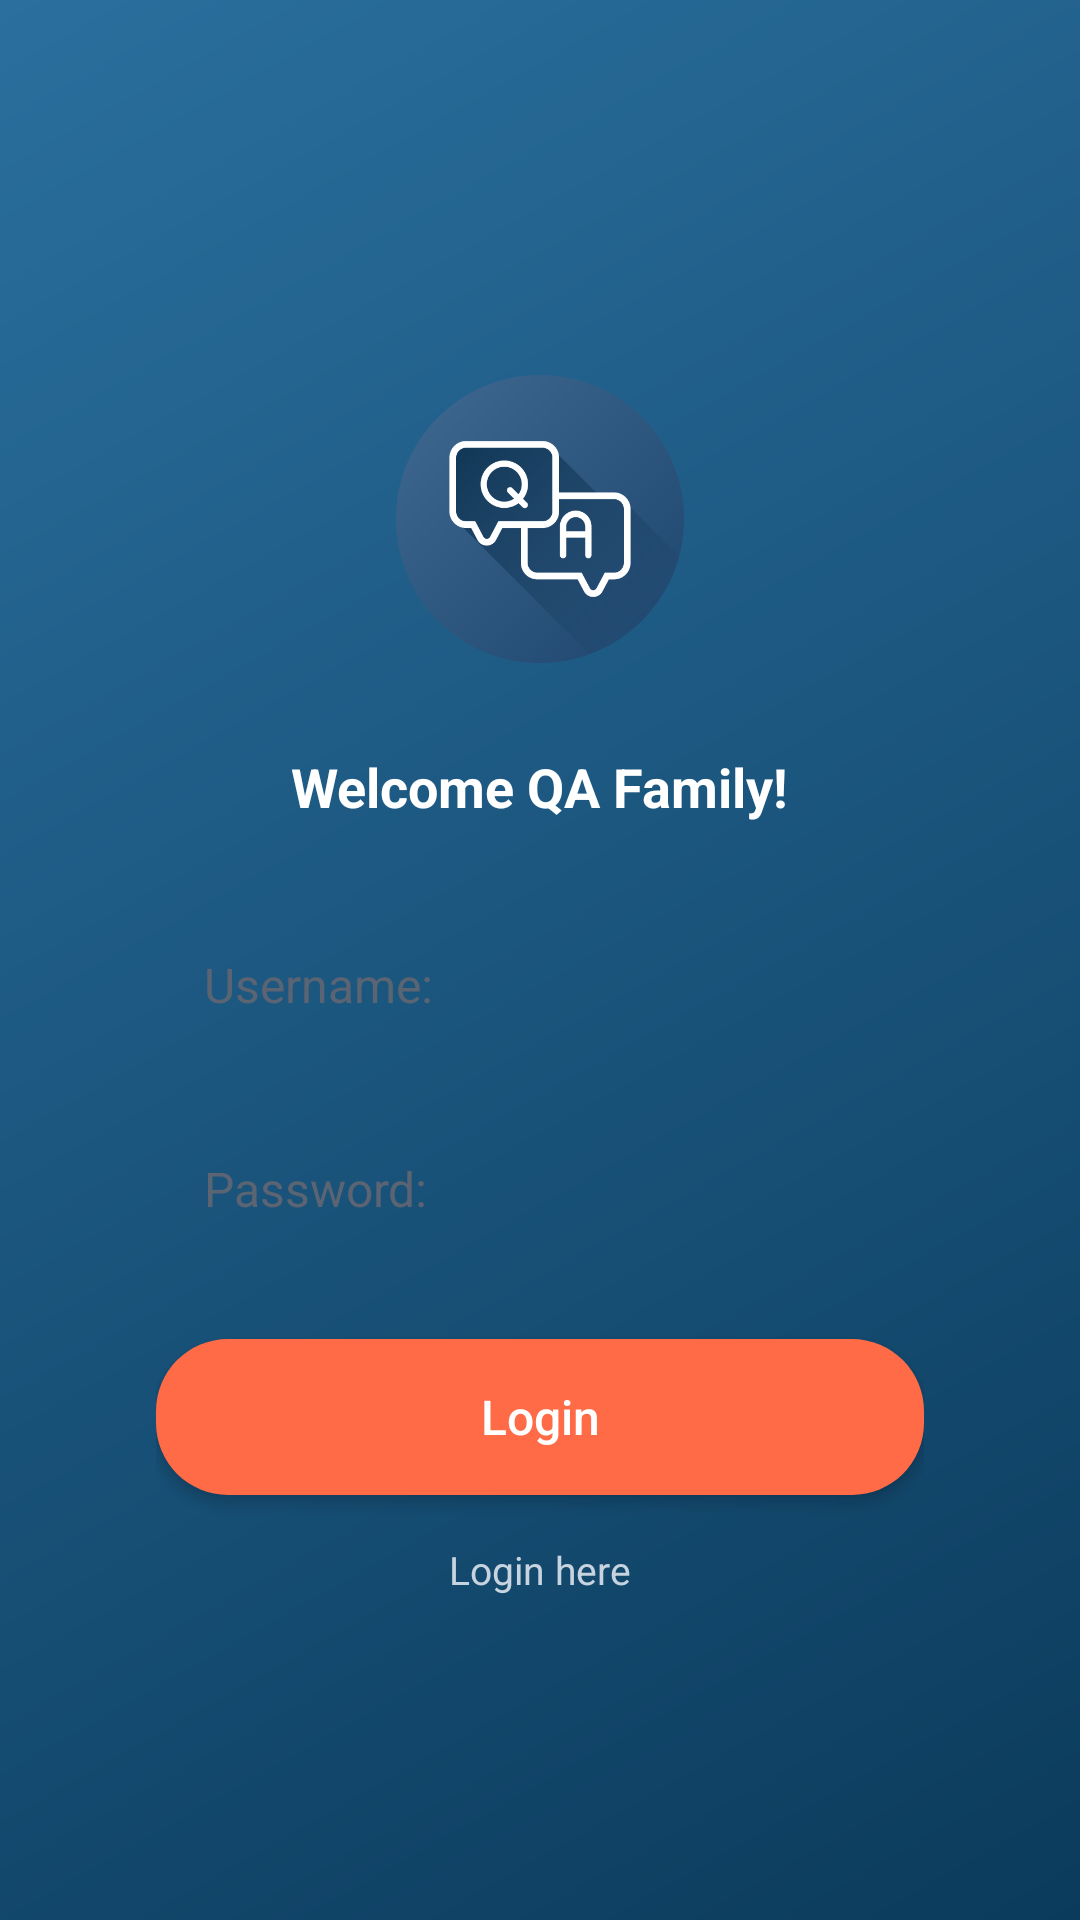

This screen was rendered from an Android layout file. Write that file and the resources it references.
<!-- AndroidManifest.xml: application theme Theme.TestApplication -->
<!-- res/layout/activity_login.xml -->
<?xml version="1.0" encoding="utf-8"?>
<RelativeLayout xmlns:android="http://schemas.android.com/apk/res/android"
    xmlns:app="http://schemas.android.com/apk/res-auto"
    xmlns:tools="http://schemas.android.com/tools"
    android:id="@+id/home_layout"
    android:layout_width="match_parent"
    android:layout_height="match_parent"
    android:background="@drawable/login_background"
    android:focusableInTouchMode="true"
    android:padding="24dp"
    tools:context=".LoginActivity">

    <LinearLayout
        android:id="@+id/login_card"
        android:layout_width="match_parent"
        android:layout_height="wrap_content"
        android:layout_centerInParent="true"
        android:background="@drawable/card_overlay"
        android:elevation="8dp"
        android:orientation="vertical"
        android:padding="28dp">

        <ImageView
            android:id="@+id/imageView5"
            android:layout_width="96dp"
            android:layout_height="130dp"
            android:layout_gravity="center_horizontal"
            app:srcCompat="@drawable/qa_logo" />

        <TextView
            android:layout_width="wrap_content"
            android:layout_height="wrap_content"
            android:layout_gravity="center_horizontal"
            android:layout_marginTop="12dp"
            android:text="@string/welcome_qa_family"
            android:textColor="@color/text_on_dark_primary"
            android:textSize="18sp"
            android:textStyle="bold" />

        <EditText
            android:id="@+id/username"
            android:layout_width="match_parent"
            android:layout_height="52dp"
            android:layout_marginTop="28dp"
            android:background="@drawable/input_background"
            android:contentDescription="Username:"
            android:ems="10"
            android:hint="@string/username_hint_text"
            android:inputType="text"
            android:paddingStart="16dp"
            android:paddingEnd="16dp"
            android:textColor="@color/text_primary"
            android:textColorHint="@color/text_secondary"
            android:textSize="16sp" />

        <EditText
            android:id="@+id/password"
            android:layout_width="match_parent"
            android:layout_height="52dp"
            android:layout_marginTop="16dp"
            android:background="@drawable/input_background"
            android:contentDescription="Password:"
            android:ems="10"
            android:hint="@string/password_hint_text"
            android:inputType="textPassword"
            android:paddingStart="16dp"
            android:paddingEnd="16dp"
            android:textColor="@color/text_primary"
            android:textColorHint="@color/text_secondary"
            android:textSize="16sp" />

        
        <TextView
            android:id="@+id/error_message"
            android:layout_width="wrap_content"
            android:layout_height="wrap_content"
            android:layout_gravity="center_horizontal"
            android:layout_marginTop="8dp"
            android:drawableStart="@drawable/ic_error_smaller"
            android:drawablePadding="8dp"
            android:padding="8dp"
            android:textColor="@color/error"
            android:textSize="14sp"
            android:textStyle="bold"
            android:visibility="gone" />

        <Button
            android:id="@+id/login_button"
            style="@style/Widget.App.Button"
            android:layout_width="match_parent"
            android:layout_height="52dp"
            android:layout_marginTop="24dp"
            android:text="@string/login_button_text"
            android:textSize="16sp" />

        <TextView
            android:id="@+id/textView"
            android:layout_width="wrap_content"
            android:layout_height="wrap_content"
            android:layout_gravity="center_horizontal"
            android:layout_marginTop="16dp"
            android:text="Login here"
            android:textColor="@color/text_on_dark_secondary"
            android:textSize="13sp" />

    </LinearLayout>

    <include
        layout="@layout/home_activity"
        android:visibility="gone" />

</RelativeLayout>
<!-- res/layout/home_activity.xml (included above) -->
<?xml version="1.0" encoding="utf-8"?>
<LinearLayout xmlns:android="http://schemas.android.com/apk/res/android"
    android:layout_width="match_parent"
    android:layout_height="match_parent"
    android:background="@drawable/login_background"
    android:orientation="vertical">

    <include layout="@layout/app_header" />

    <LinearLayout
        android:id="@+id/home_content"
        android:layout_width="match_parent"
        android:layout_height="0dp"
        android:layout_weight="1"
        android:orientation="vertical"
        android:padding="20dp">

        
        <ImageView
            android:id="@+id/image"
            android:layout_width="match_parent"
            android:layout_height="0dp"
            android:layout_weight="1"
            android:clipToOutline="true"
            android:scaleType="centerCrop"
            android:src="@drawable/qa_bugs" />

        
        <TextView
            android:id="@+id/welcome_text"
            android:layout_width="match_parent"
            android:layout_height="wrap_content"
            android:layout_marginTop="20dp"
            android:text="@string/welcome_qa_family"
            android:textAlignment="center"
            android:textColor="@color/text_on_dark_primary"
            android:textSize="22sp"
            android:textStyle="bold" />

        
        <TextView
            android:layout_width="match_parent"
            android:layout_height="wrap_content"
            android:layout_marginTop="6dp"
            android:text="@string/home_learning_subtitle"
            android:textAlignment="center"
            android:textColor="@color/text_on_dark_secondary"
            android:textSize="14sp" />

        <Button
            android:id="@+id/go_to_recycler_view_button"
            style="@style/Widget.App.Button"
            android:layout_width="match_parent"
            android:layout_height="52dp"
            android:layout_marginTop="20dp"
            android:text="@string/scrollable_screen_btn_text" />
    </LinearLayout>
</LinearLayout>
<!-- res/layout/app_header.xml (included above) -->
<?xml version="1.0" encoding="utf-8"?>
<LinearLayout xmlns:android="http://schemas.android.com/apk/res/android"
    android:id="@+id/app_header"
    android:layout_width="match_parent"
    android:layout_height="wrap_content"
    android:background="@color/purple_500"
    android:orientation="vertical"
    android:paddingBottom="16dp">

    <TextView
        android:layout_width="wrap_content"
        android:layout_height="wrap_content"
        android:layout_marginStart="20dp"
        android:layout_marginTop="16dp"
        android:text="@string/app_name"
        android:textColor="@color/white"
        android:textSize="20sp"
        android:textStyle="bold" />
</LinearLayout>
<!-- resources referenced by this layout -->
<resources>
  <color name="error">#D64545</color>
  <color name="purple_500">#2A6F9E</color>
  <color name="text_on_dark_primary">#FFFFFFFF</color>
  <color name="text_on_dark_secondary">#C7D4E0</color>
  <color name="text_primary">#1B1F24</color>
  <color name="text_secondary">#5B6472</color>
  <color name="white">#FFFFFFFF</color>
  <!-- drawable ic_error_smaller: png bitmap (drawable, 1814 bytes) -->
  <!-- drawable login_background (drawable) -->
  <?xml version="1.0" encoding="utf-8"?>
  <shape xmlns:android="http://schemas.android.com/apk/res/android"
      android:shape="rectangle">
      <gradient
          android:angle="135"
          android:startColor="@color/purple_700"
          android:endColor="@color/purple_500" />
  </shape>
  <!-- drawable qa_bugs: png bitmap (drawable, 300241 bytes) -->
  <!-- drawable qa_logo: png bitmap (drawable, 40835 bytes) -->
  <string name="app_name">Test Application</string>
  <string name="home_learning_subtitle">Let\'s learn how to test it all! This app walks you through Espresso UI flows, Intents, UI Automator, notifications, and Jetpack Compose testing — one screen at a time.</string>
  <string name="login_button_text">Login</string>
  <string name="password_hint_text">Password:</string>
  <string name="scrollable_screen_btn_text">Hop to Scrollable Screen</string>
  <string name="username_hint_text">Username:</string>
  <string name="welcome_qa_family">Welcome QA Family!</string>
  <style name="Widget.App.Button" parent="Widget.AppCompat.Button">
          <item name="android:background">@drawable/round_corners</item>
          <item name="android:textColor">@color/white</item>
          <item name="android:textAllCaps">false</item>
          <item name="android:elevation">3dp</item>
          <item name="android:stateListAnimator">@null</item>
      </style>
  <style name="Theme.TestApplication" parent="Theme.MaterialComponents.DayNight.NoActionBar">
          
          <item name="colorPrimary">@color/purple_500</item>
          <item name="colorPrimaryVariant">@color/purple_700</item>
          <item name="colorOnPrimary">@color/white</item>
          
          <item name="colorSecondary">@color/teal_200</item>
          <item name="colorSecondaryVariant">@color/teal_700</item>
          <item name="colorOnSecondary">@color/black</item>
          
          <item name="colorSurface">@color/surface</item>
          <item name="colorOnSurface">@color/text_primary</item>
          <item name="colorError">@color/error</item>
          <item name="android:windowBackground">@color/background</item>
          <item name="android:textColorPrimary">@color/text_primary</item>
          <item name="android:textColorSecondary">@color/text_secondary</item>
          
          <item name="android:statusBarColor">?attr/colorPrimaryVariant</item>
      </style>
  <color name="purple_700">#0B3B5C</color>
  <!-- drawable round_corners (drawable) -->
  <?xml version="1.0" encoding="utf-8"?>
  <selector xmlns:android="http://schemas.android.com/apk/res/android">
      <item android:state_pressed="true">
          <shape android:shape="rectangle">
              <corners android:radius="24dp" />
              <solid android:color="@color/accent_pressed" />
          </shape>
      </item>
      <item>
          <shape android:shape="rectangle">
              <corners android:radius="24dp" />
              <solid android:color="@color/accent" />
          </shape>
      </item>
  </selector>
  <color name="teal_200">#4FD8C9</color>
  <color name="teal_700">#0E7490</color>
  <color name="black">#FF000000</color>
  <color name="surface">#FFFFFFFF</color>
  <color name="background">#F4F6F9</color>
  <color name="accent_pressed">#E6522F</color>
  <color name="accent">#FF6B47</color>
</resources>
